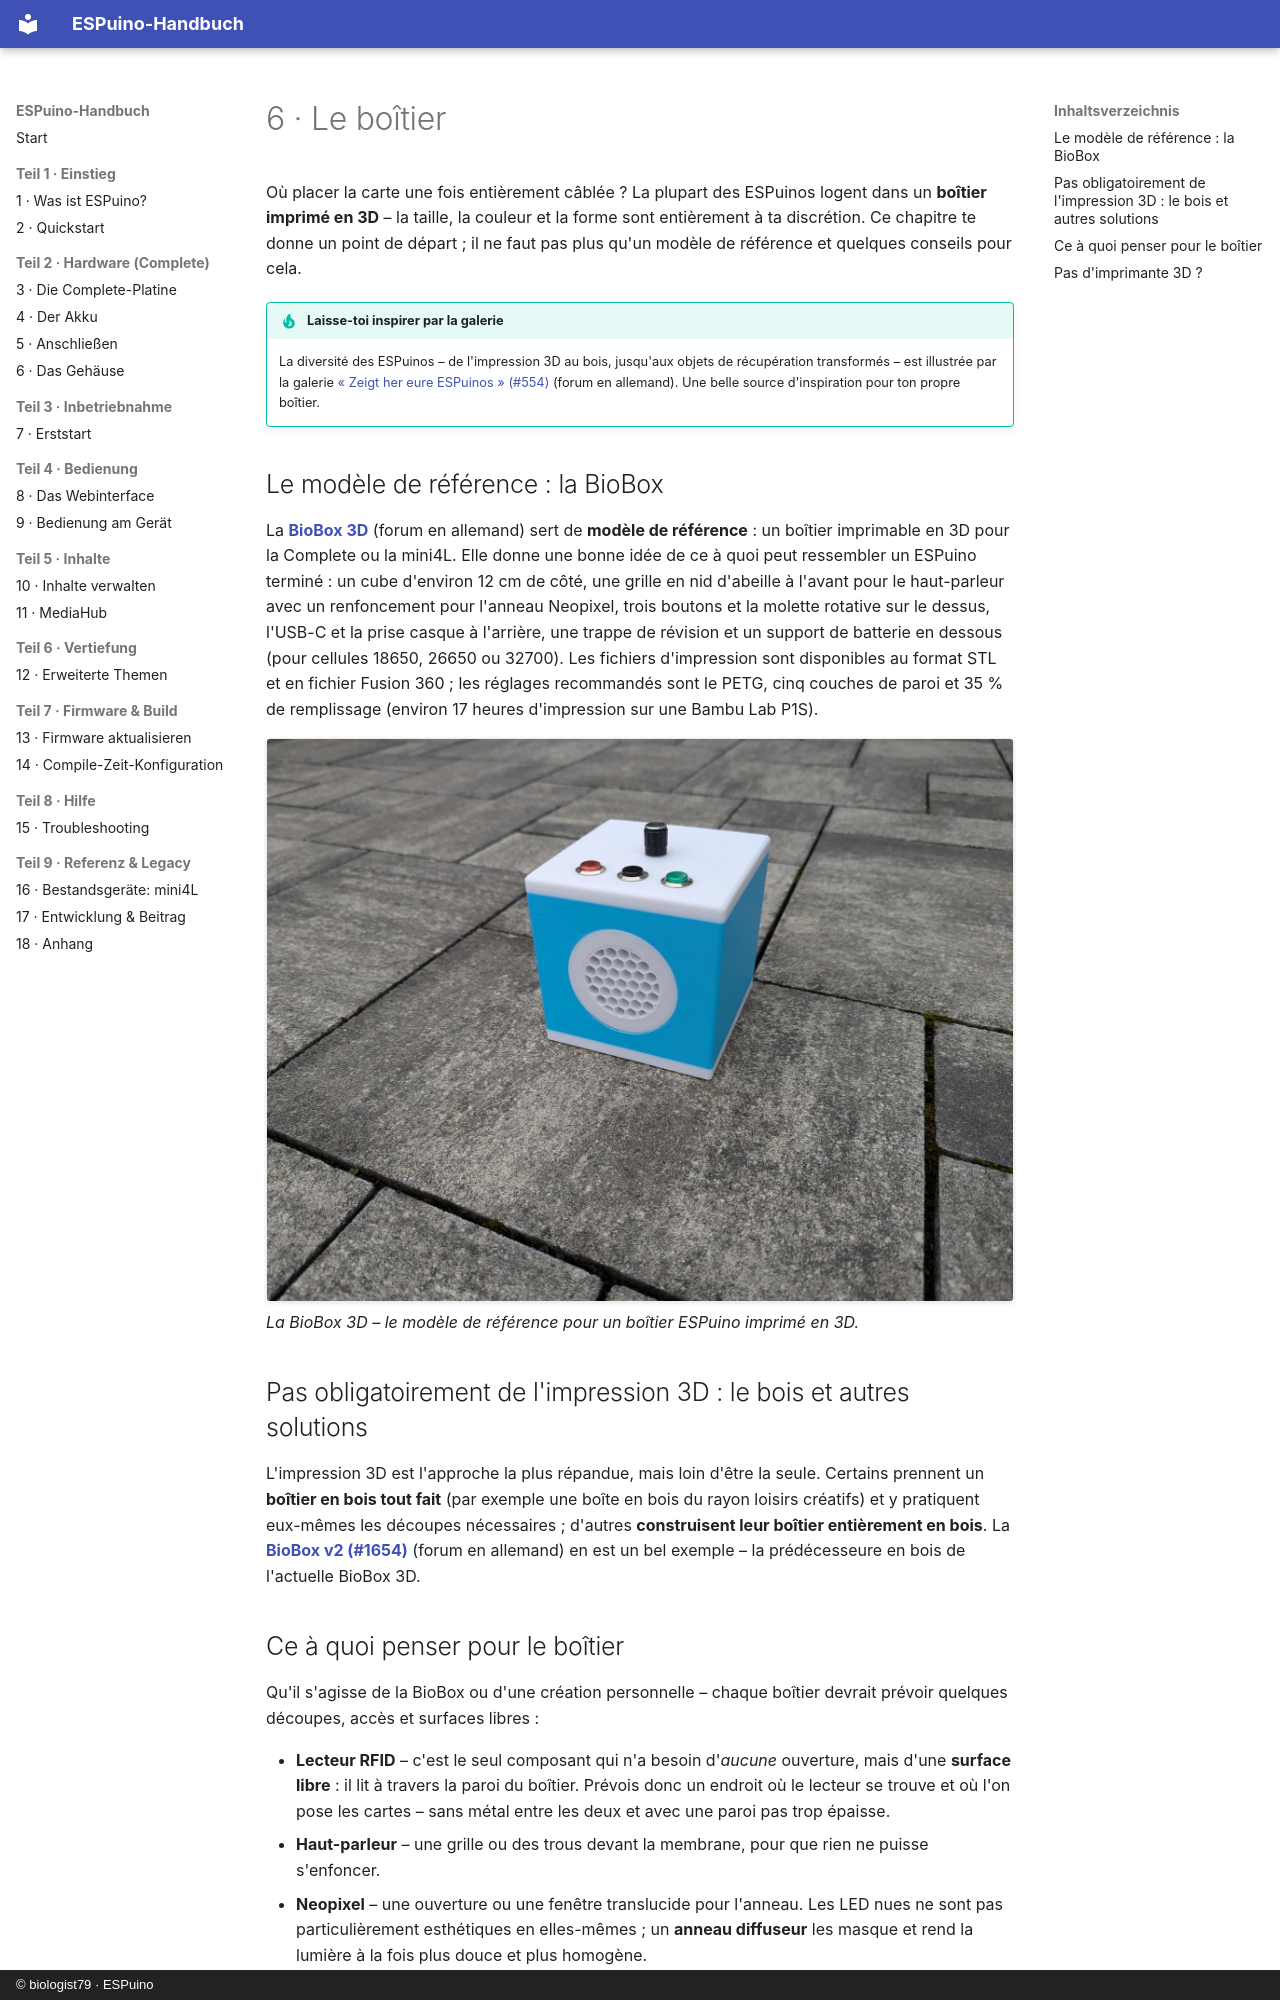

repository: biologist79/ESPuino-Docs · page: hardware/gehaeuse.fr/index.html · generator: mkdocs · copyright: © biologist79 · ESPuino

# 6 · Le boîtier

Où placer la carte une fois entièrement câblée ? La plupart des ESPuinos logent dans un **boîtier
imprimé en 3D** – la taille, la couleur et la forme sont entièrement à ta discrétion. Ce chapitre te
donne un point de départ ; il ne faut pas plus qu'un modèle de référence et quelques conseils pour
cela.

!!! tip "Laisse-toi inspirer par la galerie"
    La diversité des ESPuinos – de l'impression 3D au bois, jusqu'aux objets de récupération
    transformés – est illustrée par la galerie
    [« Zeigt her eure ESPuinos » (#554)](https://forum.espuino.de/t/zeigt-her-eure-espuinos/554)
    (forum en allemand). Une belle source d'inspiration pour ton propre boîtier.

## Le modèle de référence : la BioBox { #referenz-design-biobox }

La **[BioBox 3D](https://forum.espuino.de/t/biobox-3d/3130)** (forum en allemand) sert de **modèle
de référence** : un boîtier imprimable en 3D pour la Complete ou la mini4L. Elle donne une bonne
idée de ce à quoi peut ressembler un ESPuino terminé : un cube d'environ 12 cm de côté, une grille
en nid d'abeille à l'avant pour le haut-parleur avec un renfoncement pour l'anneau Neopixel, trois
boutons et la molette rotative sur le dessus, l'USB-C et la prise casque à l'arrière, une trappe de
révision et un support de batterie en dessous (pour cellules 18650, 26650 ou 32700). Les fichiers
d'impression sont disponibles au format STL et en fichier Fusion 360 ; les réglages recommandés sont
le PETG, cinq couches de paroi et 35 % de remplissage (environ 17 heures d'impression sur une Bambu
Lab P1S).

![La BioBox 3D : un ESPuino cubique bleu clair et blanc, avec grille en nid d'abeille pour le haut-parleur, trois boutons et une molette rotative](../assets/Biobox3d.jpg)
*La BioBox 3D – le modèle de référence pour un boîtier ESPuino imprimé en 3D.*

## Pas obligatoirement de l'impression 3D : le bois et autres solutions

L'impression 3D est l'approche la plus répandue, mais loin d'être la seule. Certains prennent un
**boîtier en bois tout fait** (par exemple une boîte en bois du rayon loisirs créatifs) et y
pratiquent eux-mêmes les découpes nécessaires ; d'autres **construisent leur boîtier entièrement en
bois**. La **[BioBox v2 (#1654)](https://forum.espuino.de/t/biobox-v2/1654)** (forum en allemand) en
est un bel exemple – la prédécesseure en bois de l'actuelle BioBox 3D.
